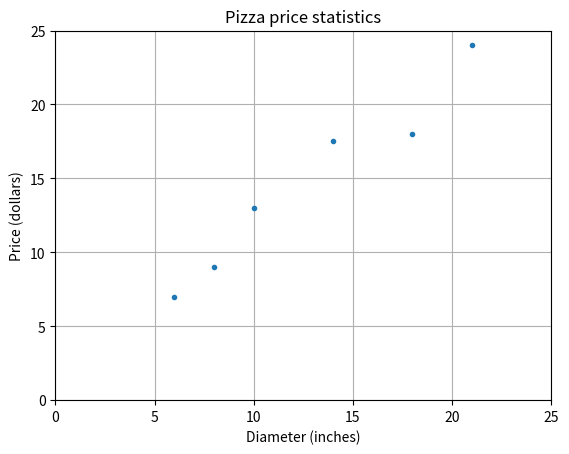

Write Python code to recreate this figure.
import matplotlib.pyplot as plt 

x=[[6],[8],[10],[14],[18],[21]]
y=[[7],[9],[13],[17.5],[18],[24]]

plt.figure()
plt.title('Pizza price statistics')
plt.xlabel('Diameter (inches)')
plt.ylabel('Price (dollars)')
plt.plot(x,y,'.')
plt.axis([0,25,0,25])
plt.grid(True)
plt.show()
